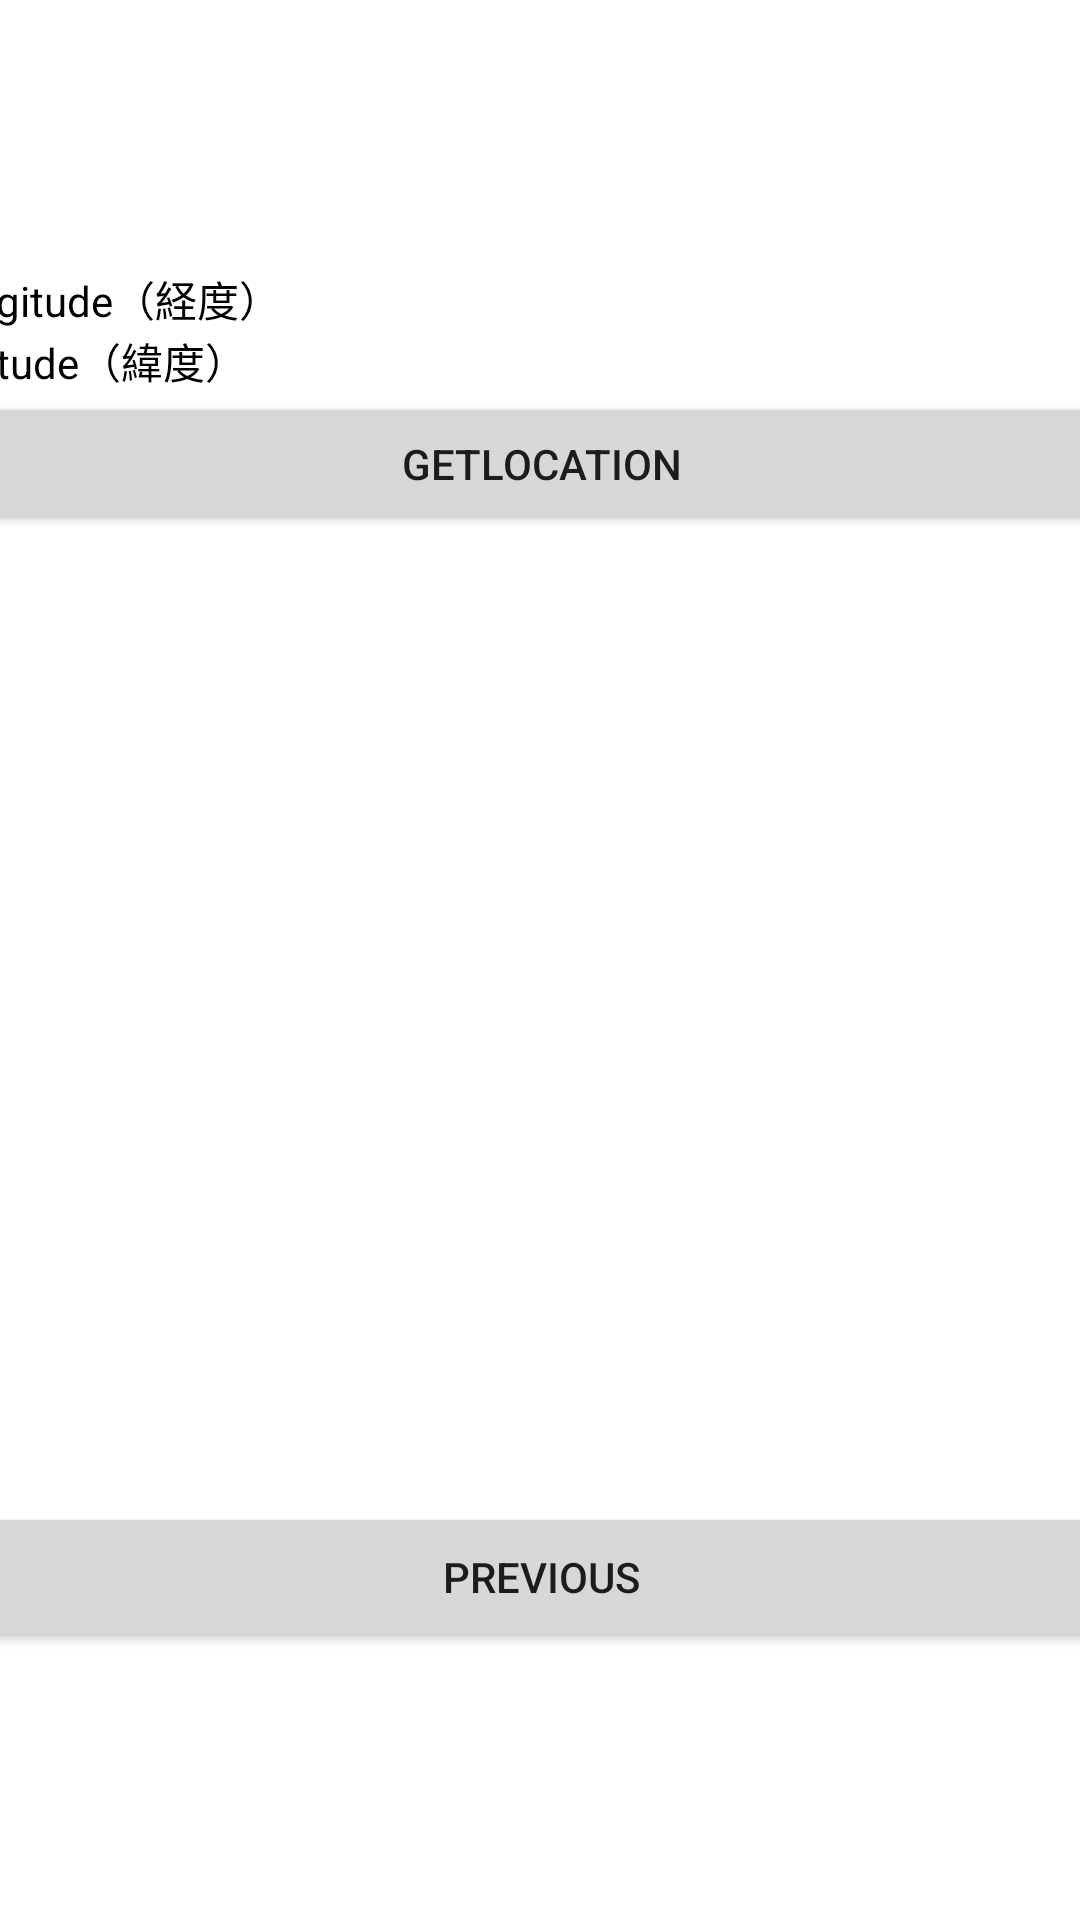

Write the Android layout XML for this screen, with the resource values it uses.
<!-- AndroidManifest.xml: application theme Theme.ActyG3_Sensor -->
<!-- res/layout/activity_location.xml -->
<?xml version="1.0" encoding="utf-8"?>
<androidx.constraintlayout.widget.ConstraintLayout xmlns:android="http://schemas.android.com/apk/res/android"
    xmlns:app="http://schemas.android.com/apk/res-auto"
    xmlns:tools="http://schemas.android.com/tools"
    android:layout_width="match_parent"
    android:layout_height="match_parent"
    android:background="#FFF"
    android:orientation="vertical"
    tools:context=".LocationActivity"
    tools:layout_editor_absoluteX="0dp"
    tools:layout_editor_absoluteY="-9dp">

    <LinearLayout
        android:id="@+id/linearLayout"
        android:layout_width="410dp"
        android:layout_height="322dp"
        android:orientation="vertical"

        app:layout_constraintBottom_toTopOf="@+id/previous"
        app:layout_constraintEnd_toEndOf="parent"
        app:layout_constraintHorizontal_bias="0.5"
        app:layout_constraintStart_toStartOf="parent"
        app:layout_constraintTop_toTopOf="parent"
        app:layout_constraintVertical_bias="0.5">

        <TextView
            android:id="@+id/text_view2"
            android:layout_width="match_parent"
            android:layout_height="wrap_content"
            android:text="Longitude（経度）"
            android:textColor="#000"
            app:layout_constraintBottom_toTopOf="@+id/previous"
            app:layout_constraintEnd_toEndOf="parent"
            app:layout_constraintHorizontal_bias="0.5"
            app:layout_constraintStart_toStartOf="parent"
            app:layout_constraintTop_toBottomOf="@+id/text_view1"
            app:layout_constraintVertical_bias="0.5"
            tools:ignore="MissingConstraints" />

        <TextView
            android:id="@+id/text_view1"
            android:layout_width="match_parent"
            android:layout_height="wrap_content"
            android:text="Latitude（緯度）"
            android:textColor="#000"
            app:layout_constraintBottom_toTopOf="@+id/text_view2"
            app:layout_constraintEnd_toEndOf="parent"
            app:layout_constraintHorizontal_bias="0.5"
            app:layout_constraintStart_toStartOf="parent"
            app:layout_constraintTop_toTopOf="parent"
            app:layout_constraintVertical_bias="0.5"
            tools:ignore="MissingConstraints" />

        <Button
            android:id="@+id/getLocation"
            android:layout_width="match_parent"
            android:layout_height="wrap_content"
            android:text="getLocation" />

    </LinearLayout>

    <Button
        android:id="@+id/previous"
        android:layout_width="405dp"
        android:layout_height="50dp"
        android:text="@string/previous"
        app:layout_constraintBottom_toBottomOf="parent"
        app:layout_constraintEnd_toEndOf="parent"
        app:layout_constraintHorizontal_bias="0.5"
        app:layout_constraintStart_toStartOf="parent"
        app:layout_constraintTop_toBottomOf="@+id/linearLayout"
        app:layout_constraintVertical_bias="0.5"
        tools:ignore="MissingConstraints" />


</androidx.constraintlayout.widget.ConstraintLayout>
<!-- resources referenced by this layout -->
<resources>
  <string name="previous">Previous</string>
  <style name="Theme.ActyG3_Sensor" parent="Theme.MaterialComponents.DayNight.DarkActionBar">
          
          <item name="colorPrimary">@color/purple_500</item>
          <item name="colorPrimaryVariant">@color/purple_700</item>
          <item name="colorOnPrimary">@color/white</item>
          
          <item name="colorSecondary">@color/teal_200</item>
          <item name="colorSecondaryVariant">@color/teal_700</item>
          <item name="colorOnSecondary">@color/black</item>
          
          <item name="android:statusBarColor">?attr/colorPrimaryVariant</item>
          
      </style>
  <!-- not gathered from this repository: default colours our renderer supplied (Android Studio template values) -->
  <color name="purple_500">#FF6200EE</color>
  <color name="purple_700">#FF3700B3</color>
  <color name="teal_200">#FF03DAC5</color>
  <color name="teal_700">#FF018786</color>
  <color name="black">#FF000000</color>
  <color name="white">#FFFFFFFF</color>
</resources>
